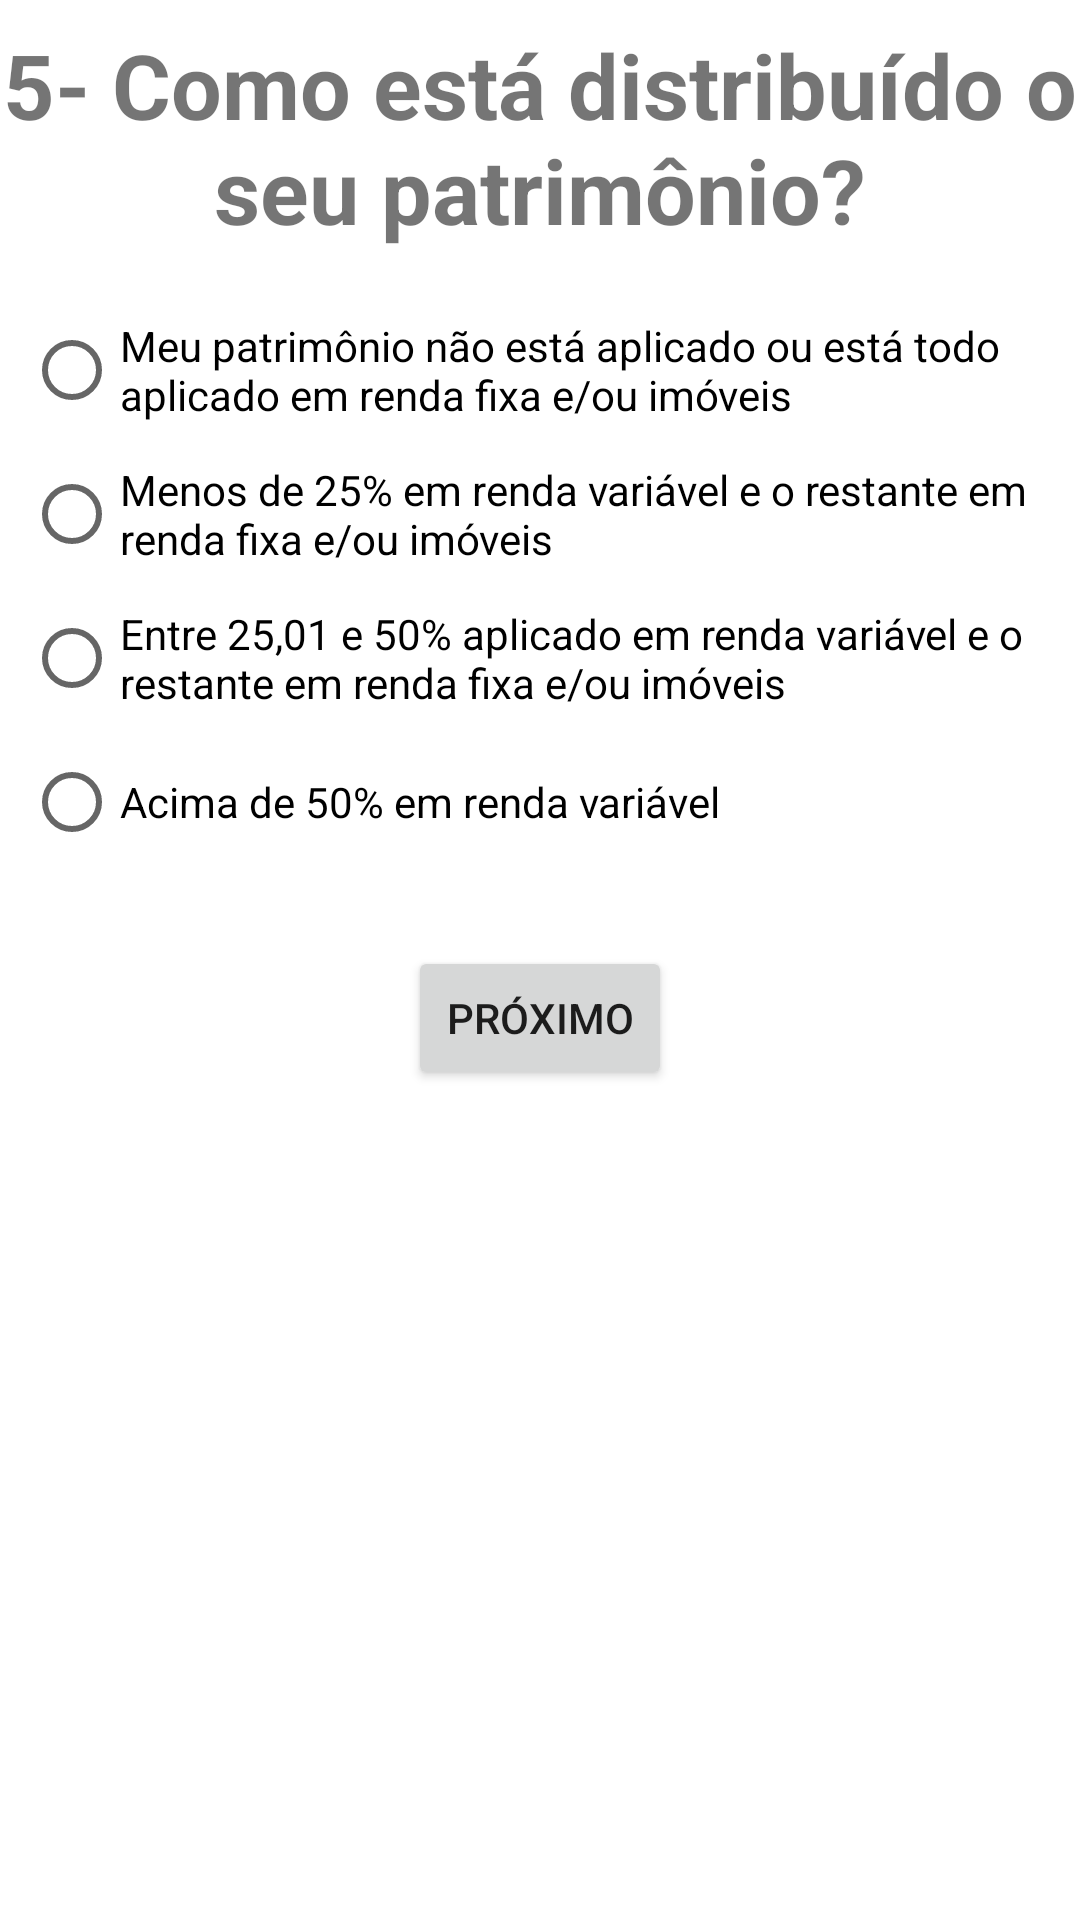

Android layout source for this screen:
<!-- AndroidManifest.xml: application theme Theme.TP3FDAInvestidor -->
<!-- res/layout/fragment_pergunta5.xml -->
<?xml version="1.0" encoding="utf-8"?>
<androidx.constraintlayout.widget.ConstraintLayout xmlns:android="http://schemas.android.com/apk/res/android"
    xmlns:app="http://schemas.android.com/apk/res-auto"
    xmlns:tools="http://schemas.android.com/tools"
    android:id="@+id/frameLayout5"
    android:layout_width="match_parent"
    android:layout_height="match_parent"
    tools:context=".fragment.Pergunta5Fragment">

    <TextView
        android:id="@+id/textViewPergunta5"
        android:layout_width="wrap_content"
        android:layout_height="wrap_content"
        android:layout_marginStart="8dp"
        android:layout_marginTop="8dp"
        android:layout_marginEnd="8dp"
        android:text="5- Como está distribuído o seu patrimônio?"
        android:textAlignment="center"
        android:textSize="30sp"
        android:textStyle="bold"
        app:layout_constraintEnd_toEndOf="parent"
        app:layout_constraintStart_toStartOf="parent"
        app:layout_constraintTop_toTopOf="parent" />

    <RadioGroup
        android:id="@+id/radioGroup3"
        android:layout_width="wrap_content"
        android:layout_height="wrap_content"
        android:layout_marginStart="8dp"
        android:layout_marginTop="16dp"
        app:layout_constraintStart_toStartOf="parent"
        app:layout_constraintTop_toBottomOf="@+id/textViewPergunta5">

        <RadioButton
            android:id="@+id/radioButtonP5R1"
            android:layout_width="match_parent"
            android:layout_height="wrap_content"
            android:text="Meu patrimônio não está aplicado ou está todo aplicado em renda fixa e/ou imóveis" />

        <RadioButton
            android:id="@+id/radioButtonP5R2"
            android:layout_width="match_parent"
            android:layout_height="wrap_content"
            android:text="Menos de 25% em renda variável e o restante em renda fixa e/ou imóveis" />

        <RadioButton
            android:id="@+id/radioButtonP5R3"
            android:layout_width="match_parent"
            android:layout_height="wrap_content"
            android:text="Entre 25,01 e 50% aplicado em renda variável e o restante em renda fixa e/ou imóveis" />

        <RadioButton
            android:id="@+id/radioButtonP5R4"
            android:layout_width="match_parent"
            android:layout_height="wrap_content"
            android:text="Acima de 50% em renda variável" />
    </RadioGroup>

    <Button
        android:id="@+id/buttonPergunta6"
        android:layout_width="wrap_content"
        android:layout_height="wrap_content"
        android:layout_marginTop="24dp"
        android:text="próximo"
        app:layout_constraintEnd_toEndOf="parent"
        app:layout_constraintStart_toStartOf="parent"
        app:layout_constraintTop_toBottomOf="@+id/radioGroup3" />
</androidx.constraintlayout.widget.ConstraintLayout>
<!-- resources referenced by this layout -->
<resources>
  <style name="Theme.TP3FDAInvestidor" parent="Theme.MaterialComponents.DayNight.DarkActionBar">
          
          <item name="colorPrimary">@color/purple_500</item>
          <item name="colorPrimaryVariant">@color/purple_700</item>
          <item name="colorOnPrimary">@color/white</item>
          
          <item name="colorSecondary">@color/teal_200</item>
          <item name="colorSecondaryVariant">@color/teal_700</item>
          <item name="colorOnSecondary">@color/black</item>
          
          <item name="android:statusBarColor" tools:targetApi="l">?attr/colorPrimaryVariant</item>
          
      </style>
  <!-- not gathered from this repository: default colours our renderer supplied (Android Studio template values) -->
  <color name="purple_500">#FF6200EE</color>
  <color name="purple_700">#FF3700B3</color>
  <color name="teal_200">#FF03DAC5</color>
  <color name="teal_700">#FF018786</color>
  <color name="black">#FF000000</color>
  <color name="white">#FFFFFFFF</color>
</resources>
